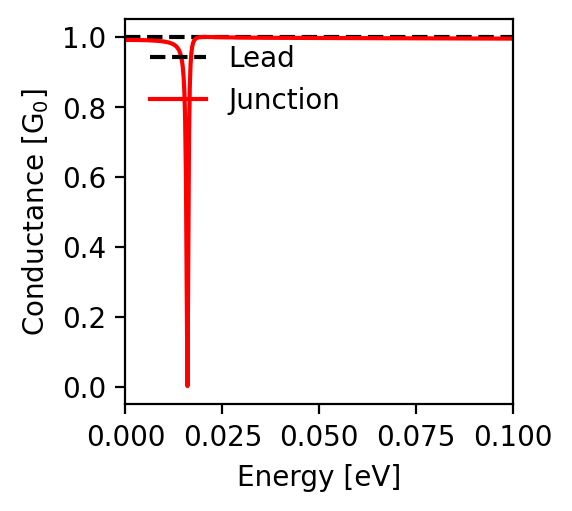

The file beside this chart, header and first rows:
energy; conductance
-0.1; 0.995
-0.0998; 0.995
-0.0996; 0.995
-0.0994; 0.995
-0.0992; 0.995
-0.099; 0.995
-0.0988; 0.995
-0.0986; 0.995
-0.0984; 0.995
-0.0982; 0.995
-0.098; 0.995
-0.0978; 0.995
-0.0976; 0.995
-0.0974; 0.995
-0.0972; 0.995
-0.097; 0.995
-0.0968; 0.995
-0.0966; 0.995
-0.0964; 0.995
-0.0962; 0.995
-0.096; 0.995
-0.0958; 0.995
-0.0956; 0.995
-0.0954; 0.995
-0.0952; 0.995
-0.095; 0.995
-0.0948; 0.995
-0.0946; 0.995
-0.0944; 0.996
-0.0942; 0.996
-0.094; 0.996
-0.0938; 0.996
-0.0936; 0.996
-0.0934; 0.996
-0.0932; 0.996
-0.093; 0.996
-0.0928; 0.996
-0.0926; 0.996
-0.0924; 0.996
-0.0922; 0.996
-0.092; 0.996
-0.0918; 0.996
-0.0916; 0.996
-0.0914; 0.996
-0.0912; 0.996
-0.091; 0.996
-0.0908; 0.996
-0.0906; 0.996
-0.0904; 0.996
-0.0902; 0.996
-0.09; 0.996
-0.0898; 0.996
-0.0896; 0.996
-0.0894; 0.996
-0.0892; 0.996
-0.089; 0.996
-0.0888; 0.996
-0.0886; 0.996
-0.0884; 0.996
-0.0882; 0.996
... 941 more rows
